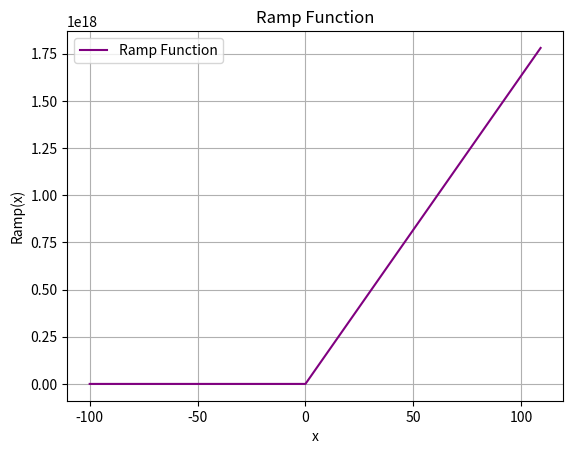

Write Python code to recreate this figure.
import math
import matplotlib.pyplot as plt

x = [x for x in range(-100, 110)]

def identity(x):
    return x

y1 = [identity(i) for i in x]

# plt.plot(x, y1, label='Identity Function')
# plt.title('Identity Function')
# plt.xlabel('x')
# plt.ylabel('Identity(x)')
# plt.legend()
# plt.show()

def step_unipolar(x):
    return 1 if x >= 0 else 0

y2 = [step_unipolar(i) for i in x]

# plt.plot(x, y2, label='Unipolar Step Function', color='orange')
# plt.title('Unipolar Step Function')
# plt.xlabel('x')
# plt.ylabel('Unipolar Step(x)')
# plt.legend()
# plt.show()

def step_bipolar(x):
    return 1 if x >= 0 else -1

y3 = [step_bipolar(i) for i in x]
# plt.subplot(5, 1, 3)
# plt.plot(x, y3, label='Bipolar Step Function', color='green')
# plt.title('Bipolar Step Function')
# plt.xlabel('x')
# plt.ylabel('Bipolar Step(x)')
# plt.legend()
# plt.show()

def sigmoid(x):
    return 1 / (1 + math.exp(-x))

y4 = [sigmoid(i) for i in x]
# plt.plot(x, y4, label='Sigmoid Function', color='red')
# plt.title('Sigmoid Function')
# plt.xlabel('x')
# plt.ylabel('Sigmoid(x)')
# plt.legend()
# plt.show()

def bipolar_sigmoid(x):
    return (1-math.exp(-x))/(1+math.exp(-x))

y6 = [bipolar_sigmoid(i) for i in x]
# plt.plot(x, y6, label = 'Bipolar Sigmoid', color = 'red')
# plt.title('Bipolar Sigmoid')
# plt.xlabel('x')
# plt.ylabel('bipolar_sigmoid(x)')
# plt.show()

def ramp(x, theta):
    return x/math.cos(theta) if x >= 0 else 0

y7 = [ramp(i, math.pi/4) for i in x]

# plt.plot(x,y7, color='red')
# plt.xlabel('x')
# plt.ylabel('Ramp(x)')
# plt.title('Ramp Function')
# plt.show()
    
def relu(x):
    return max(0,x)

y5 = [ramp(i, math.pi/2) for i in x]

plt.plot(x, y5, label='Ramp Function', color='purple')
plt.title('Ramp Function')
plt.xlabel('x')
plt.ylabel('Ramp(x)')
plt.legend()
plt.grid()
plt.show()
